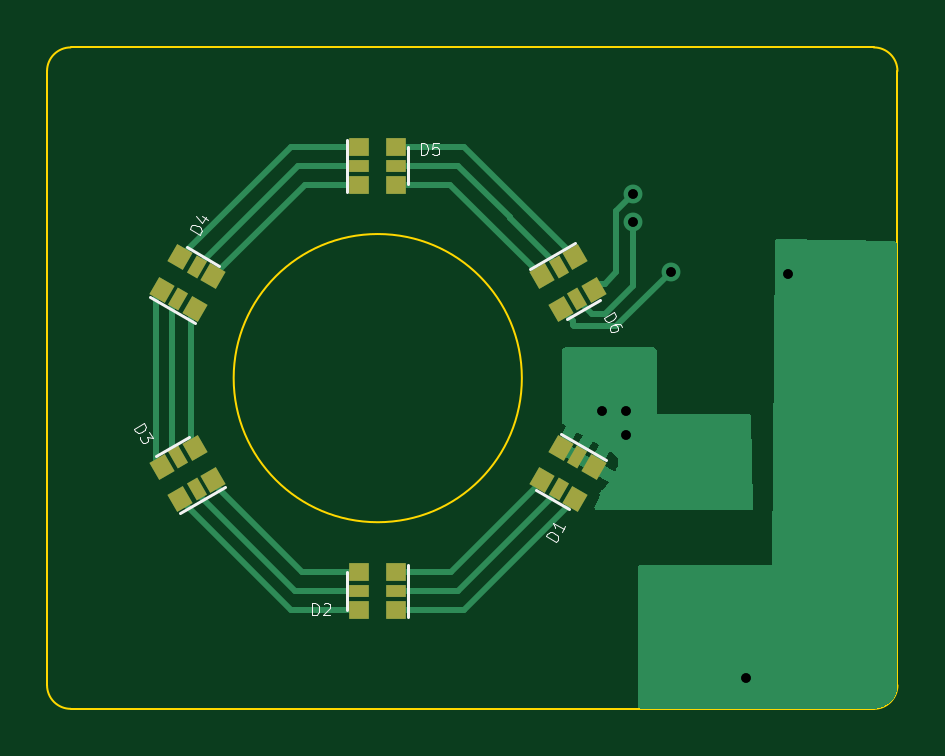
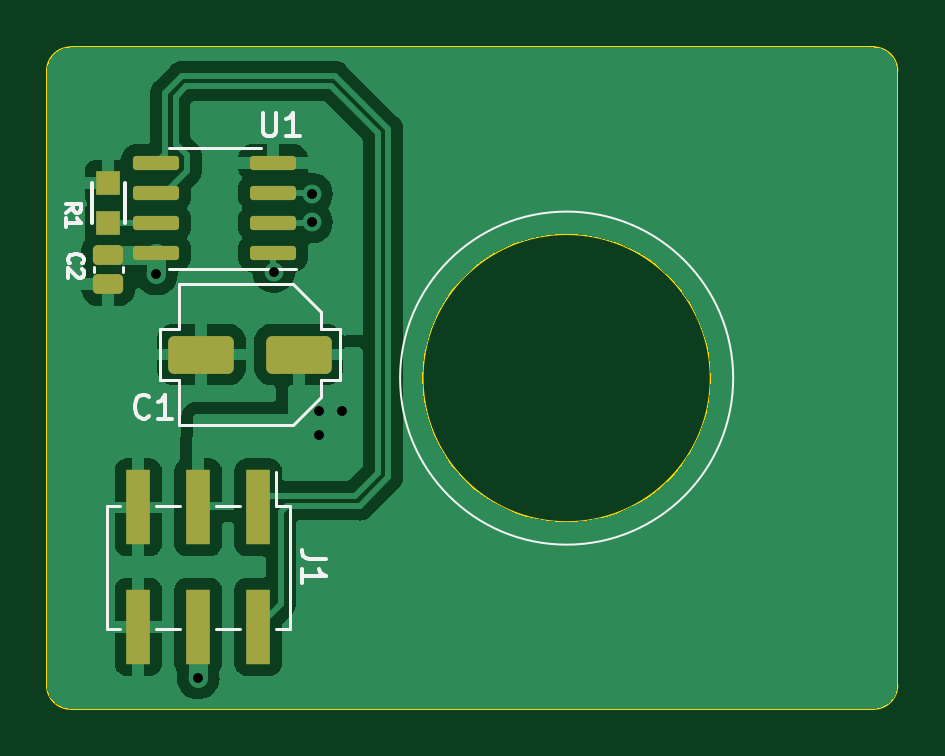
Circuit board: 10 layer files. Board 36.0 x 28.0 mm.
- bottom_copper: pedalboard-led-ring-B_Cu.gbr (40298 bytes)
- bottom_mask: pedalboard-led-ring-B_Mask.gbr (2031 bytes)
- bottom_silk: pedalboard-led-ring-B_Silkscreen.gbr (6591 bytes)
- outline: pedalboard-led-ring-Edge_Cuts.gbr (1118 bytes)
- top_copper: pedalboard-led-ring-F_Cu.gbr (11194 bytes)
- top_mask: pedalboard-led-ring-F_Mask.gbr (2308 bytes)
- top_silk: pedalboard-led-ring-F_Silkscreen.gbr (7955 bytes)
- drill: pedalboard-led-ring-NPTH_drill.gbr (529 bytes)
- drill: pedalboard-led-ring-PTH_drill.gbr (781 bytes)
- drill: pedalboard-led-ring-drill.drl (480 bytes)

=== bottom_copper: pedalboard-led-ring-B_Cu.gbr (40298 bytes, source omitted) ===
=== bottom_mask: pedalboard-led-ring-B_Mask.gbr (2031 bytes, source withheld) ===
=== bottom_silk: pedalboard-led-ring-B_Silkscreen.gbr ===
%TF.GenerationSoftware,KiCad,Pcbnew,7.0.2.1-36-g582732918d-dirty-deb11*%
%TF.CreationDate,2023-05-22T19:38:29+00:00*%
%TF.ProjectId,pedalboard-led-ring,70656461-6c62-46f6-9172-642d6c65642d,rev?*%
%TF.SameCoordinates,Original*%
%TF.FileFunction,Legend,Bot*%
%TF.FilePolarity,Positive*%
%FSLAX46Y46*%
G04 Gerber Fmt 4.6, Leading zero omitted, Abs format (unit mm)*
G04 Created by KiCad (PCBNEW 7.0.2.1-36-g582732918d-dirty-deb11) date 2023-05-22 19:38:29*
%MOMM*%
%LPD*%
G01*
G04 APERTURE LIST*
%ADD10C,0.100000*%
%ADD11C,0.150000*%
%ADD12C,0.120000*%
G04 APERTURE END LIST*
D10*
X87050000Y-60000000D02*
G75*
G03*
X87050000Y-60000000I-7050000J0D01*
G01*
D11*
%TO.C,U1*%
X92861904Y-48762619D02*
X92861904Y-49572142D01*
X92861904Y-49572142D02*
X92814285Y-49667380D01*
X92814285Y-49667380D02*
X92766666Y-49715000D01*
X92766666Y-49715000D02*
X92671428Y-49762619D01*
X92671428Y-49762619D02*
X92480952Y-49762619D01*
X92480952Y-49762619D02*
X92385714Y-49715000D01*
X92385714Y-49715000D02*
X92338095Y-49667380D01*
X92338095Y-49667380D02*
X92290476Y-49572142D01*
X92290476Y-49572142D02*
X92290476Y-48762619D01*
X91290476Y-49762619D02*
X91861904Y-49762619D01*
X91576190Y-49762619D02*
X91576190Y-48762619D01*
X91576190Y-48762619D02*
X91671428Y-48905476D01*
X91671428Y-48905476D02*
X91766666Y-49000714D01*
X91766666Y-49000714D02*
X91861904Y-49048333D01*
%TO.C,J1*%
X90192619Y-67666666D02*
X90906904Y-67666666D01*
X90906904Y-67666666D02*
X91049761Y-67619047D01*
X91049761Y-67619047D02*
X91145000Y-67523809D01*
X91145000Y-67523809D02*
X91192619Y-67380952D01*
X91192619Y-67380952D02*
X91192619Y-67285714D01*
X91192619Y-68666666D02*
X91192619Y-68095238D01*
X91192619Y-68380952D02*
X90192619Y-68380952D01*
X90192619Y-68380952D02*
X90335476Y-68285714D01*
X90335476Y-68285714D02*
X90430714Y-68190476D01*
X90430714Y-68190476D02*
X90478333Y-68095238D01*
%TO.C,C1*%
X97666666Y-61617380D02*
X97714285Y-61665000D01*
X97714285Y-61665000D02*
X97857142Y-61712619D01*
X97857142Y-61712619D02*
X97952380Y-61712619D01*
X97952380Y-61712619D02*
X98095237Y-61665000D01*
X98095237Y-61665000D02*
X98190475Y-61569761D01*
X98190475Y-61569761D02*
X98238094Y-61474523D01*
X98238094Y-61474523D02*
X98285713Y-61284047D01*
X98285713Y-61284047D02*
X98285713Y-61141190D01*
X98285713Y-61141190D02*
X98238094Y-60950714D01*
X98238094Y-60950714D02*
X98190475Y-60855476D01*
X98190475Y-60855476D02*
X98095237Y-60760238D01*
X98095237Y-60760238D02*
X97952380Y-60712619D01*
X97952380Y-60712619D02*
X97857142Y-60712619D01*
X97857142Y-60712619D02*
X97714285Y-60760238D01*
X97714285Y-60760238D02*
X97666666Y-60807857D01*
X96714285Y-61712619D02*
X97285713Y-61712619D01*
X96999999Y-61712619D02*
X96999999Y-60712619D01*
X96999999Y-60712619D02*
X97095237Y-60855476D01*
X97095237Y-60855476D02*
X97190475Y-60950714D01*
X97190475Y-60950714D02*
X97285713Y-60998333D01*
%TO.C,R1*%
X101200702Y-52991666D02*
X100891178Y-52774999D01*
X101200702Y-52620237D02*
X100550702Y-52620237D01*
X100550702Y-52620237D02*
X100550702Y-52867856D01*
X100550702Y-52867856D02*
X100581654Y-52929761D01*
X100581654Y-52929761D02*
X100612607Y-52960714D01*
X100612607Y-52960714D02*
X100674511Y-52991666D01*
X100674511Y-52991666D02*
X100767369Y-52991666D01*
X100767369Y-52991666D02*
X100829273Y-52960714D01*
X100829273Y-52960714D02*
X100860226Y-52929761D01*
X100860226Y-52929761D02*
X100891178Y-52867856D01*
X100891178Y-52867856D02*
X100891178Y-52620237D01*
X101200702Y-53610714D02*
X101200702Y-53239285D01*
X101200702Y-53424999D02*
X100550702Y-53424999D01*
X100550702Y-53424999D02*
X100643559Y-53363095D01*
X100643559Y-53363095D02*
X100705464Y-53301190D01*
X100705464Y-53301190D02*
X100736416Y-53239285D01*
%TO.C,C2*%
X101038797Y-55141666D02*
X101069750Y-55110714D01*
X101069750Y-55110714D02*
X101100702Y-55017856D01*
X101100702Y-55017856D02*
X101100702Y-54955952D01*
X101100702Y-54955952D02*
X101069750Y-54863095D01*
X101069750Y-54863095D02*
X101007845Y-54801190D01*
X101007845Y-54801190D02*
X100945940Y-54770237D01*
X100945940Y-54770237D02*
X100822130Y-54739285D01*
X100822130Y-54739285D02*
X100729273Y-54739285D01*
X100729273Y-54739285D02*
X100605464Y-54770237D01*
X100605464Y-54770237D02*
X100543559Y-54801190D01*
X100543559Y-54801190D02*
X100481654Y-54863095D01*
X100481654Y-54863095D02*
X100450702Y-54955952D01*
X100450702Y-54955952D02*
X100450702Y-55017856D01*
X100450702Y-55017856D02*
X100481654Y-55110714D01*
X100481654Y-55110714D02*
X100512607Y-55141666D01*
X100512607Y-55389285D02*
X100481654Y-55420237D01*
X100481654Y-55420237D02*
X100450702Y-55482142D01*
X100450702Y-55482142D02*
X100450702Y-55636904D01*
X100450702Y-55636904D02*
X100481654Y-55698809D01*
X100481654Y-55698809D02*
X100512607Y-55729761D01*
X100512607Y-55729761D02*
X100574511Y-55760714D01*
X100574511Y-55760714D02*
X100636416Y-55760714D01*
X100636416Y-55760714D02*
X100729273Y-55729761D01*
X100729273Y-55729761D02*
X101100702Y-55358333D01*
X101100702Y-55358333D02*
X101100702Y-55760714D01*
D12*
%TO.C,U1*%
X94900000Y-50240000D02*
X92950000Y-50240000D01*
X94900000Y-50240000D02*
X96850000Y-50240000D01*
X94900000Y-55360000D02*
X91450000Y-55360000D01*
X94900000Y-55360000D02*
X96850000Y-55360000D01*
%TO.C,J1*%
X92300000Y-63960000D02*
X92300000Y-65400000D01*
X99470000Y-65400000D02*
X99470000Y-70600000D01*
X98900000Y-65400000D02*
X99470000Y-65400000D01*
X96360000Y-65400000D02*
X97380000Y-65400000D01*
X93820000Y-65400000D02*
X94840000Y-65400000D01*
X91730000Y-65400000D02*
X92300000Y-65400000D01*
X91730000Y-65400000D02*
X91730000Y-70600000D01*
X98900000Y-70600000D02*
X99470000Y-70600000D01*
X96360000Y-70600000D02*
X97380000Y-70600000D01*
X93820000Y-70600000D02*
X94840000Y-70600000D01*
X91730000Y-70600000D02*
X92300000Y-70600000D01*
%TO.C,C1*%
X89600000Y-57900000D02*
X89600000Y-60100000D01*
X89600000Y-60100000D02*
X90400000Y-60100000D01*
X90400000Y-57200000D02*
X90400000Y-57900000D01*
X90400000Y-57900000D02*
X89600000Y-57900000D01*
X90400000Y-60100000D02*
X90400000Y-60700000D01*
X90400000Y-60700000D02*
X90400000Y-60800000D01*
X90400000Y-60800000D02*
X91600000Y-62000000D01*
X91600000Y-56000000D02*
X90400000Y-57200000D01*
X91600000Y-62000000D02*
X96400000Y-62000000D01*
X96400000Y-56000000D02*
X91600000Y-56000000D01*
X96400000Y-57900000D02*
X96400000Y-56000000D01*
X96400000Y-60100000D02*
X97200000Y-60100000D01*
X96400000Y-62000000D02*
X96400000Y-60100000D01*
X97200000Y-57900000D02*
X96400000Y-57900000D01*
X97200000Y-60100000D02*
X97200000Y-57900000D01*
D11*
%TO.C,R1*%
X100100000Y-53450000D02*
X100100000Y-51750000D01*
X98700000Y-51750000D02*
X98700000Y-53450000D01*
D12*
%TO.C,C2*%
X100020000Y-55298031D02*
X100020000Y-55501969D01*
X98780000Y-55298031D02*
X98780000Y-55501969D01*
%TD*%
M02*

=== outline: pedalboard-led-ring-Edge_Cuts.gbr ===
%TF.GenerationSoftware,KiCad,Pcbnew,7.0.2.1-36-g582732918d-dirty-deb11*%
%TF.CreationDate,2023-05-22T19:38:29+00:00*%
%TF.ProjectId,pedalboard-led-ring,70656461-6c62-46f6-9172-642d6c65642d,rev?*%
%TF.SameCoordinates,Original*%
%TF.FileFunction,Profile,NP*%
%FSLAX46Y46*%
G04 Gerber Fmt 4.6, Leading zero omitted, Abs format (unit mm)*
G04 Created by KiCad (PCBNEW 7.0.2.1-36-g582732918d-dirty-deb11) date 2023-05-22 19:38:29*
%MOMM*%
%LPD*%
G01*
G04 APERTURE LIST*
%TA.AperFunction,Profile*%
%ADD10C,0.100000*%
%TD*%
G04 APERTURE END LIST*
D10*
X66000000Y-73000000D02*
G75*
G03*
X67000000Y-74000000I1000000J0D01*
G01*
X86100000Y-60000000D02*
G75*
G03*
X86100000Y-60000000I-6100000J0D01*
G01*
X102000000Y-47000000D02*
X102000000Y-73000000D01*
X66000000Y-73000000D02*
X66000000Y-47000000D01*
X101000000Y-74000000D02*
G75*
G03*
X102000000Y-73000000I0J1000000D01*
G01*
X67000000Y-46000000D02*
X101000000Y-46000000D01*
X101000000Y-74000000D02*
X67000000Y-74000000D01*
X67000000Y-46000000D02*
G75*
G03*
X66000000Y-47000000I0J-1000000D01*
G01*
X102000000Y-47000000D02*
G75*
G03*
X101000000Y-46000000I-1000000J0D01*
G01*
M02*

=== top_copper: pedalboard-led-ring-F_Cu.gbr (11194 bytes, source omitted) ===
=== top_mask: pedalboard-led-ring-F_Mask.gbr ===
%TF.GenerationSoftware,KiCad,Pcbnew,7.0.2.1-36-g582732918d-dirty-deb11*%
%TF.CreationDate,2023-05-22T19:38:29+00:00*%
%TF.ProjectId,pedalboard-led-ring,70656461-6c62-46f6-9172-642d6c65642d,rev?*%
%TF.SameCoordinates,Original*%
%TF.FileFunction,Soldermask,Top*%
%TF.FilePolarity,Negative*%
%FSLAX46Y46*%
G04 Gerber Fmt 4.6, Leading zero omitted, Abs format (unit mm)*
G04 Created by KiCad (PCBNEW 7.0.2.1-36-g582732918d-dirty-deb11) date 2023-05-22 19:38:29*
%MOMM*%
%LPD*%
G01*
G04 APERTURE LIST*
G04 Aperture macros list*
%AMRotRect*
0 Rectangle, with rotation*
0 The origin of the aperture is its center*
0 $1 length*
0 $2 width*
0 $3 Rotation angle, in degrees counterclockwise*
0 Add horizontal line*
21,1,$1,$2,0,0,$3*%
G04 Aperture macros list end*
%ADD10RotRect,0.830000X0.750000X300.000000*%
%ADD11RotRect,0.830000X0.500000X300.000000*%
%ADD12R,0.830000X0.750000*%
%ADD13R,0.830000X0.500000*%
%ADD14RotRect,0.830000X0.750000X120.000000*%
%ADD15RotRect,0.830000X0.500000X120.000000*%
%ADD16RotRect,0.830000X0.750000X60.000000*%
%ADD17RotRect,0.830000X0.500000X60.000000*%
%ADD18RotRect,0.830000X0.750000X240.000000*%
%ADD19RotRect,0.830000X0.500000X240.000000*%
G04 APERTURE END LIST*
D10*
%TO.C,D6*%
X88352150Y-54888340D03*
D11*
X87655000Y-55290840D03*
D10*
X86957850Y-55693340D03*
X87747850Y-57061660D03*
D11*
X88445000Y-56659160D03*
D10*
X89142150Y-56256660D03*
%TD*%
D12*
%TO.C,D2*%
X80790000Y-69805000D03*
D13*
X80790000Y-69000000D03*
D12*
X80790000Y-68195000D03*
X79210000Y-68195000D03*
D13*
X79210000Y-69000000D03*
D12*
X79210000Y-69805000D03*
%TD*%
%TO.C,D5*%
X79210000Y-50195000D03*
D13*
X79210000Y-51000000D03*
D12*
X79210000Y-51805000D03*
X80790000Y-51805000D03*
D13*
X80790000Y-51000000D03*
D12*
X80790000Y-50195000D03*
%TD*%
D14*
%TO.C,D3*%
X71647850Y-65111660D03*
D15*
X72345000Y-64709160D03*
D14*
X73042150Y-64306660D03*
X72252150Y-62938340D03*
D15*
X71555000Y-63340840D03*
D14*
X70857850Y-63743340D03*
%TD*%
D16*
%TO.C,D4*%
X70857850Y-56256660D03*
D17*
X71555000Y-56659160D03*
D16*
X72252150Y-57061660D03*
X73042150Y-55693340D03*
D17*
X72345000Y-55290840D03*
D16*
X71647850Y-54888340D03*
%TD*%
D18*
%TO.C,D1*%
X89142150Y-63743340D03*
D19*
X88445000Y-63340840D03*
D18*
X87747850Y-62938340D03*
X86957850Y-64306660D03*
D19*
X87655000Y-64709160D03*
D18*
X88352150Y-65111660D03*
%TD*%
M02*

=== top_silk: pedalboard-led-ring-F_Silkscreen.gbr (7955 bytes, source omitted) ===
=== drill: pedalboard-led-ring-NPTH_drill.gbr ===
%TF.GenerationSoftware,KiCad,Pcbnew,7.0.2.1-36-g582732918d-dirty-deb11*%
%TF.CreationDate,2023-05-22T19:38:29+00:00*%
%TF.ProjectId,pedalboard-led-ring,70656461-6c62-46f6-9172-642d6c65642d,rev?*%
%TF.SameCoordinates,Original*%
%TF.FileFunction,NonPlated,1,2,NPTH*%
%TF.FilePolarity,Positive*%
%FSLAX46Y46*%
G04 Gerber Fmt 4.6, Leading zero omitted, Abs format (unit mm)*
G04 Created by KiCad (PCBNEW 7.0.2.1-36-g582732918d-dirty-deb11) date 2023-05-22 19:38:29*
%MOMM*%
%LPD*%
G01*
G04 APERTURE LIST*
G04 APERTURE END LIST*
M02*

=== drill: pedalboard-led-ring-PTH_drill.gbr ===
%TF.GenerationSoftware,KiCad,Pcbnew,7.0.2.1-36-g582732918d-dirty-deb11*%
%TF.CreationDate,2023-05-22T19:38:29+00:00*%
%TF.ProjectId,pedalboard-led-ring,70656461-6c62-46f6-9172-642d6c65642d,rev?*%
%TF.SameCoordinates,Original*%
%TF.FileFunction,Plated,1,2,PTH,Drill*%
%TF.FilePolarity,Positive*%
%FSLAX46Y46*%
G04 Gerber Fmt 4.6, Leading zero omitted, Abs format (unit mm)*
G04 Created by KiCad (PCBNEW 7.0.2.1-36-g582732918d-dirty-deb11) date 2023-05-22 19:38:29*
%MOMM*%
%LPD*%
G01*
G04 APERTURE LIST*
%TA.AperFunction,ViaDrill*%
%ADD10C,0.400000*%
%TD*%
G04 APERTURE END LIST*
D10*
X89500000Y-61400000D03*
X90500000Y-61400000D03*
X90500000Y-62400000D03*
X90800000Y-52200000D03*
X90800000Y-53400000D03*
X92400000Y-55500000D03*
X95600000Y-72700000D03*
X97375000Y-55600000D03*
M02*

=== drill: pedalboard-led-ring-drill.drl ===
M48
; DRILL file {KiCad 7.0.2.1-36-g582732918d-dirty-deb11} date Mon May 22 19:38:24 2023
; FORMAT={-:-/ absolute / metric / decimal}
; #@! TF.CreationDate,2023-05-22T19:38:24+00:00
; #@! TF.GenerationSoftware,Kicad,Pcbnew,7.0.2.1-36-g582732918d-dirty-deb11
; #@! TF.FileFunction,MixedPlating,1,2
FMAT,2
METRIC
; #@! TA.AperFunction,Plated,PTH,ViaDrill
T1C0.400
%
G90
G05
T1
X89.5Y-61.4
X90.5Y-61.4
X90.5Y-62.4
X90.8Y-52.2
X90.8Y-53.4
X92.4Y-55.5
X95.6Y-72.7
X97.375Y-55.6
T0
M30
